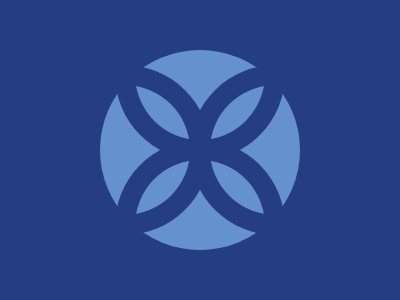

Write a web page that renders exactly this picture using CSS.

<p a><p b><p c><p d><p e>
<style>
  *{
    background: #243D83;
  }

  p {
    border-radius: 90%;
    border: 20px solid #243D83;
    background: transparent;
  }

  p[a] {
    width: 200px;
    height: 200px;
    border: none;
    background: #6592CF;
    margin: 50 92;
  }
  

  p[b], p[c] {
    width: 132px;
    height: 130px;
  }

  p[d], p[e] {
    width: 130px;
    height: 132px;
  }

  p[b] {
    margin: -235 30;
  }

  p[c] {
    margin: 65 182;
  }

  p[d] {
    margin: -312 107;
  }

  p[e] {
    margin: 292 107;
  }
</style>
